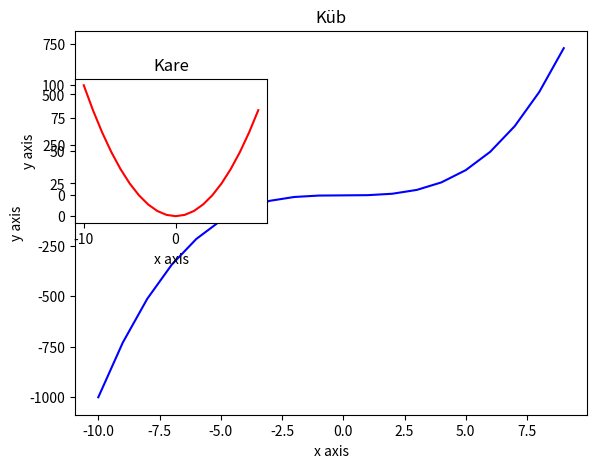
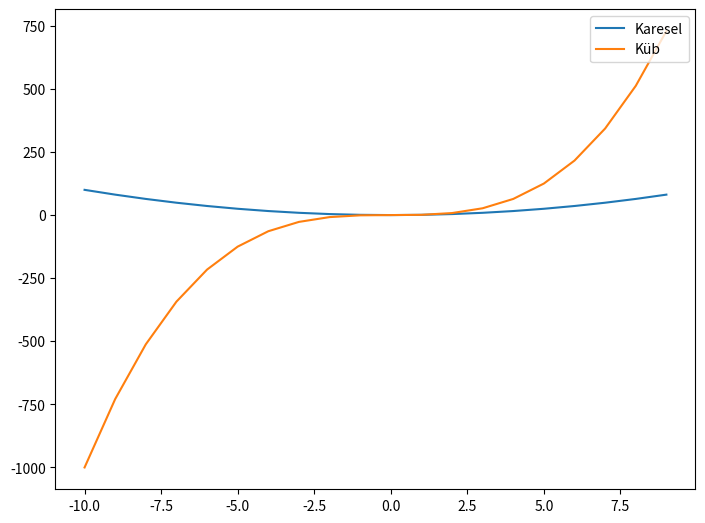
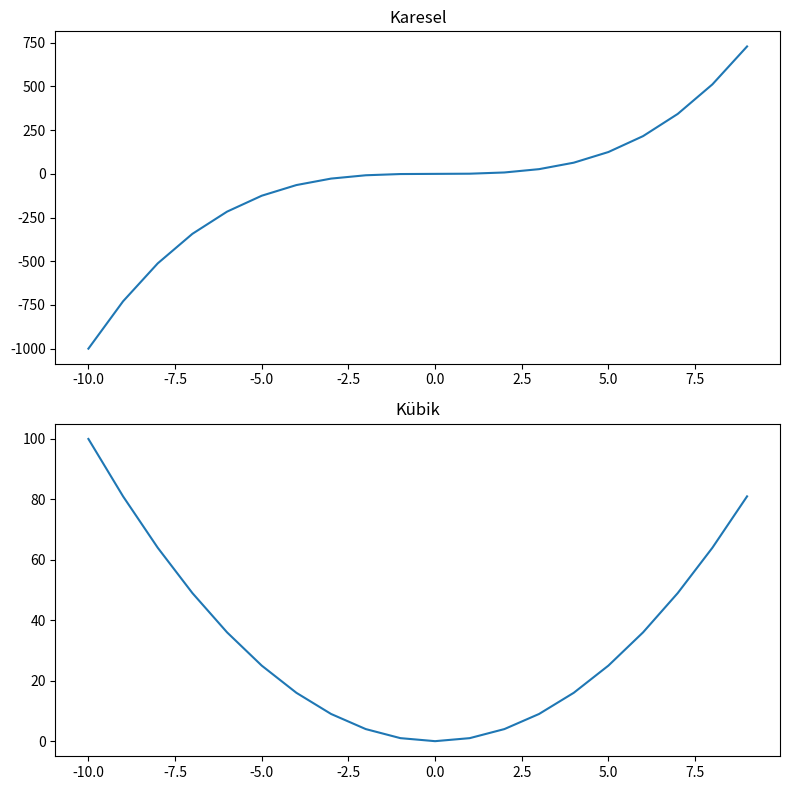

Write the Python code that produced these figures, in order.
import matplotlib.pyplot as plt
import numpy as np

x = np.linspace(-10,9,20)
y = x**3
z = x**2

figure = plt.figure()
axes_kub = figure.add_axes([0.2,0.2,0.8,0.8]) # sağdan %20 alttan %20 alan, genişlik 0.8, yükseklik 0.8
axes_kub.plot(x,y,"b")
axes_kub.set_xlabel("x axis")
axes_kub.set_ylabel("y axis")
axes_kub.set_title("Küb")

axes_kare = figure.add_axes([0.2,0.6,0.3,0.3])
axes_kare.plot(x,z,"r")
axes_kare.set_xlabel("x axis")
axes_kare.set_ylabel("y axis")
axes_kare.set_title("Kare")

plt.show()

######################################################################

figure = plt.figure()

axes = figure.add_axes([0,0,1,1])
axes.plot(x,z,label="Karesel")
axes.plot(x,y,label="Küb")

axes.legend(loc=1)

plt.show()

######################################################################

fig,axes = plt.subplots(nrows=2,ncols=1,figsize=(8,8))
axes[0].plot(x,y)
axes[0].set_title("Karesel")
axes[1].plot(x,z)
axes[1].set_title("Kübik")

plt.tight_layout()

fig.savefig("figure1.png")

plt.show()  

























